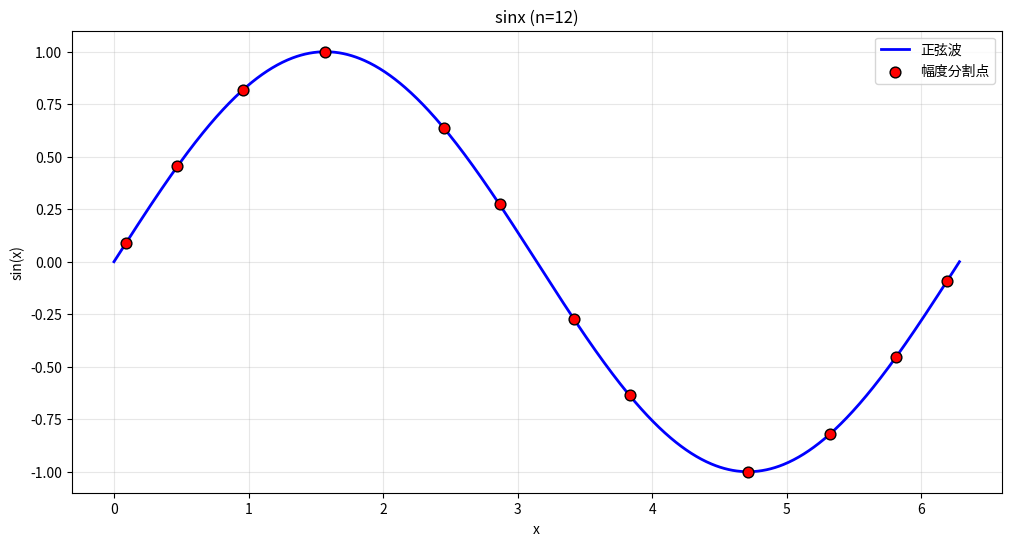

Recreate this plot in Python.
import numpy as np
import matplotlib.pyplot as plt
from scipy.interpolate import interp1d

def get_sine_coordinates_numerical(n_points, period=2*np.pi, samples=10000):
    """
    使用数值方法找到正弦波上幅度均等分割点的x坐标
    """
    # 生成高精度的正弦波数据
    x_full = np.linspace(0, period, samples)
    y_full = np.sin(x_full)
    
    # 创建幅度分割点
    amplitude_levels = np.linspace(-1, 1, n_points)
    
    x_coordinates = []
    
    for target_amplitude in amplitude_levels:
        # 找到最接近目标幅度的x坐标
        # 使用插值方法更精确
        closest_idx = np.argmin(np.abs(y_full - target_amplitude))
        x_coordinates.append(x_full[closest_idx])
    
    return np.array(x_coordinates), amplitude_levels

# 示例
n = 12
x_coords, y_levels = get_sine_coordinates_numerical(n)

print("幅度值:", y_levels)
print("x坐标:", x_coords)

# 绘图
x = np.linspace(0, 2*np.pi, 1000)
y = np.sin(x)

plt.figure(figsize=(12, 6))
plt.plot(x, y, 'b-', label='正弦波', linewidth=2)
plt.scatter(x_coords, y_levels, color='red', s=60, zorder=5, 
           label='幅度分割点', edgecolors='black')
plt.grid(True, alpha=0.3)
plt.xlabel('x')
plt.ylabel('sin(x)')
plt.title(f'sinx (n={n})')
plt.legend()
plt.show()
